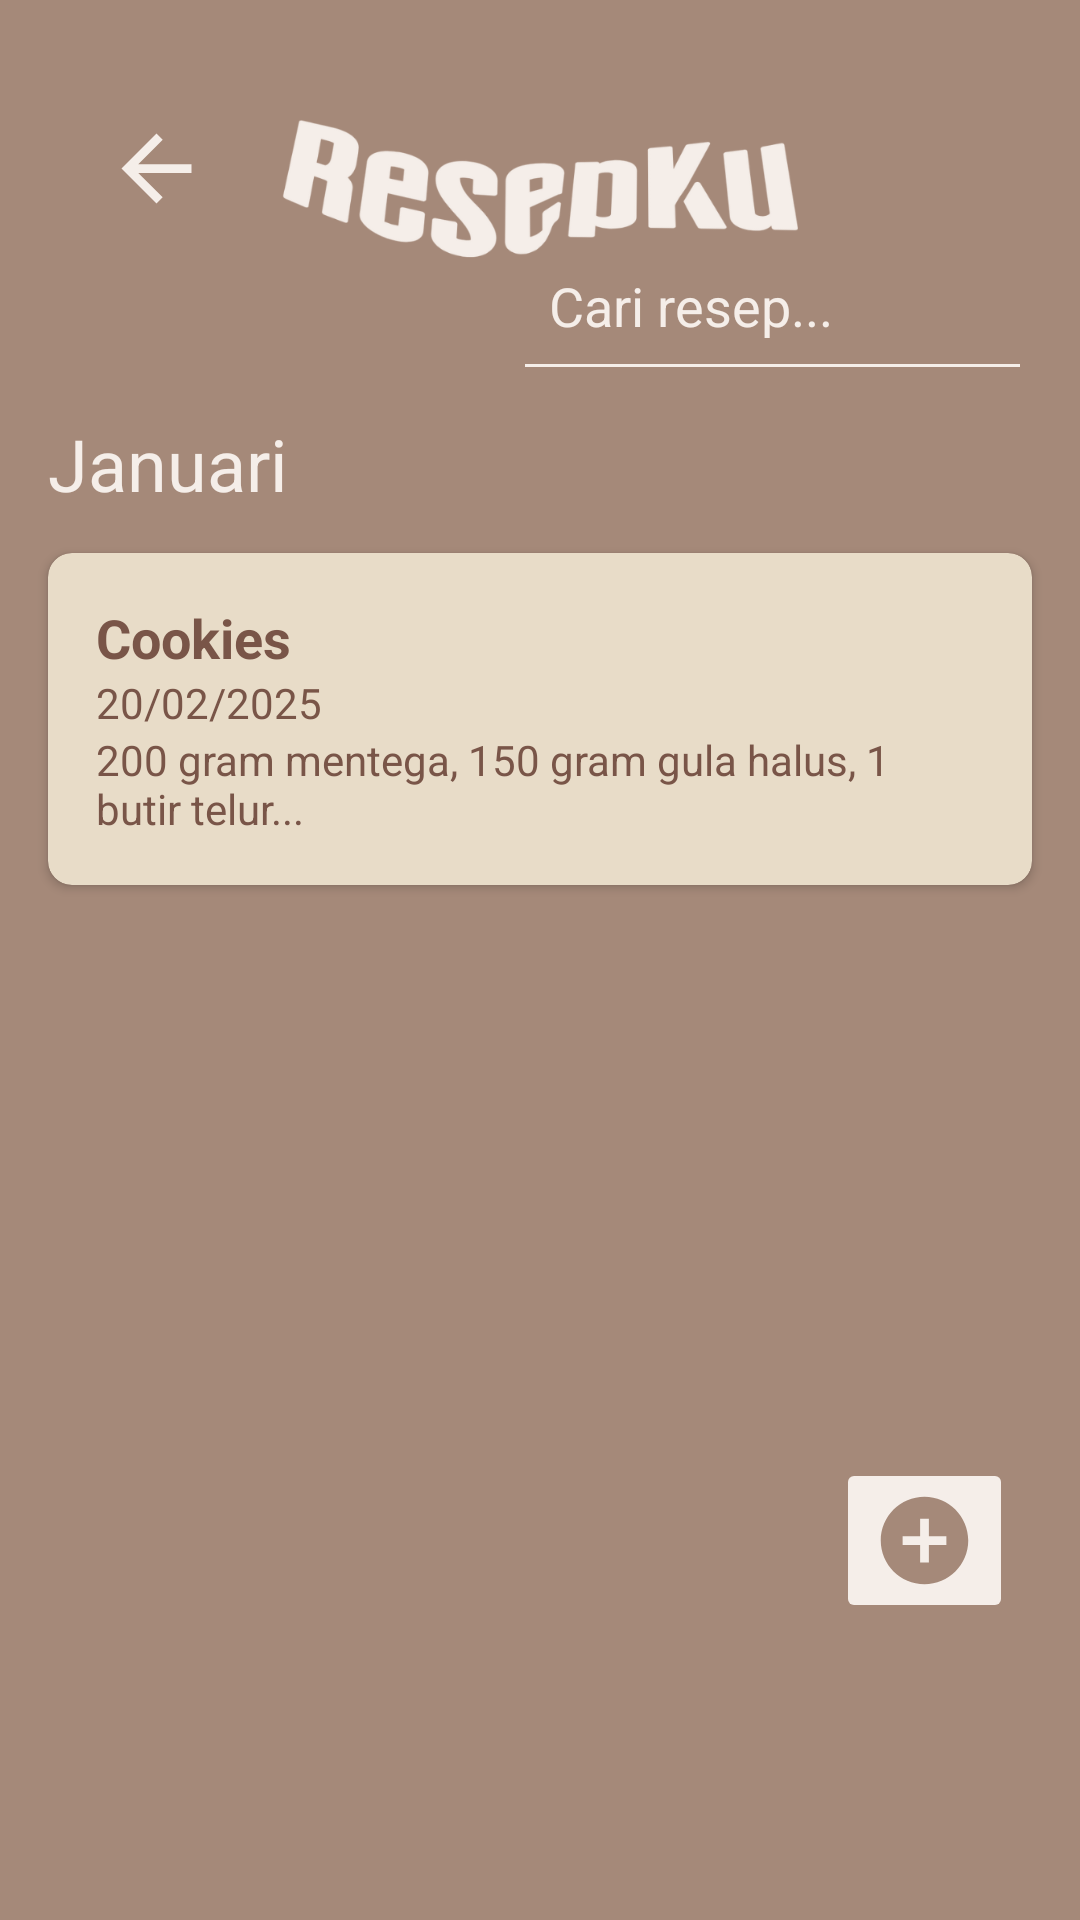

The Android layout XML behind this screen, and the referenced resources:
<!-- AndroidManifest.xml: application theme Theme.Revisi -->
<!-- res/layout/activity_list_resep.xml -->
<?xml version="1.0" encoding="utf-8"?>
<androidx.constraintlayout.widget.ConstraintLayout
    xmlns:android="http://schemas.android.com/apk/res/android"
    xmlns:app="http://schemas.android.com/apk/res-auto"
    xmlns:tools="http://schemas.android.com/tools"
    android:id="@+id/main"
    android:layout_width="match_parent"
    android:layout_height="match_parent"
    android:background="#a58979"
    tools:context=".ListResepActivity">

    <androidx.constraintlayout.widget.Guideline
        android:id="@+id/guideline_top"
        android:layout_width="wrap_content"
        android:layout_height="wrap_content"
        android:orientation="horizontal"
        app:layout_constraintGuide_percent="0.05" />

    <ImageButton
        android:id="@+id/button_back"
        android:layout_width="48dp"
        android:layout_height="48dp"
        android:layout_marginStart="28dp"
        android:background="?attr/selectableItemBackgroundBorderless"
        android:contentDescription="Back Button"
        android:src="@drawable/baseline_arrow_back_24"
        app:layout_constraintStart_toStartOf="parent"
        app:layout_constraintTop_toTopOf="@+id/guideline_top"
        app:tint="#F5EEE9" />

    <EditText
        android:id="@+id/edit_search"
        android:layout_width="173dp"
        android:layout_height="57dp"
        android:layout_marginEnd="16dp"
        android:autofillHints=""
        android:backgroundTint="#F5EEE9"
        android:hint="Cari resep..."
        android:imeOptions="actionSearch"
        android:inputType="text"
        android:padding="12dp"
        android:shadowColor="#F5EEE9"
        android:textColorHint="#F5EEE9"
        android:textColorLink="#F5EEE9"
        app:layout_constraintBottom_toBottomOf="parent"
        app:layout_constraintEnd_toEndOf="parent"
        app:layout_constraintHorizontal_bias="1.0"
        app:layout_constraintStart_toStartOf="parent"
        app:layout_constraintTop_toTopOf="parent"
        app:layout_constraintVertical_bias="0.126" />

    <TextView
        android:id="@+id/text_bulan"
        android:layout_width="153dp"
        android:layout_height="38dp"
        android:layout_marginStart="16dp"
        android:layout_marginTop="8dp"
        android:layout_marginEnd="16dp"
        android:text="Januari"
        android:textColor="#F5EEE9"
        android:textSize="24sp"
        app:layout_constraintEnd_toEndOf="parent"
        app:layout_constraintHorizontal_bias="0.0"
        app:layout_constraintStart_toStartOf="parent"
        app:layout_constraintTop_toBottomOf="@+id/edit_search" />

    <androidx.cardview.widget.CardView
        android:id="@+id/card_resep_item"
        android:layout_width="0dp"
        android:layout_height="wrap_content"
        android:layout_marginStart="16dp"
        android:layout_marginTop="8dp"
        android:layout_marginEnd="16dp"
        app:cardBackgroundColor="#E8DCC8"
        app:cardCornerRadius="8dp"
        app:layout_constraintEnd_toEndOf="parent"
        app:layout_constraintStart_toStartOf="parent"
        app:layout_constraintTop_toBottomOf="@+id/text_bulan">

        <LinearLayout
            android:id="@+id/linearLayout"
            android:layout_width="match_parent"
            android:layout_height="wrap_content"
            android:orientation="vertical"
            android:padding="16dp">

            <TextView
                android:id="@+id/text_nama_resep"
                android:layout_width="wrap_content"
                android:layout_height="wrap_content"
                android:text="Cookies"
                android:textSize="18sp"
                android:textStyle="bold"
                android:textColor="#795548" />

            <TextView
                android:id="@+id/text_tanggal_resep"
                android:layout_width="wrap_content"
                android:layout_height="wrap_content"
                android:text="20/02/2025"
                android:textColor="#795548" />
            <TextView
                android:id="@+id/text_deskripsi_singkat"
                android:layout_width="wrap_content"
                android:layout_height="wrap_content"
                android:text="200 gram mentega, 150 gram gula halus, 1 butir telur..."
                android:textColor="#795548" />

        </LinearLayout>
    </androidx.cardview.widget.CardView>

    <ImageButton
        android:id="@+id/fab_add"
        android:layout_width="wrap_content"
        android:layout_height="wrap_content"
        android:contentDescription="TODO"
        android:src="@drawable/baseline_add_circle_24"
        app:backgroundTint="#F5EEE9"
        app:layout_constraintBottom_toBottomOf="parent"
        app:layout_constraintEnd_toEndOf="parent"
        app:layout_constraintHorizontal_bias="0.926"
        app:layout_constraintStart_toStartOf="parent"
        app:layout_constraintTop_toTopOf="parent"
        app:layout_constraintVertical_bias="0.831"
        app:tint="#A58979" />

    <ImageView
        android:id="@+id/imageView2"
        android:layout_width="179dp"
        android:layout_height="75dp"
        app:layout_constraintBottom_toBottomOf="parent"
        app:layout_constraintEnd_toEndOf="parent"
        app:layout_constraintStart_toStartOf="parent"
        app:layout_constraintTop_toTopOf="parent"
        app:layout_constraintVertical_bias="0.045"
        app:srcCompat="@drawable/resepku" />


</androidx.constraintlayout.widget.ConstraintLayout>
<!-- resources referenced by this layout -->
<resources>
  <!-- drawable baseline_add_circle_24 (drawable) -->
  <vector xmlns:android="http://schemas.android.com/apk/res/android" android:height="35dp" android:tint="#F5EEE9" android:viewportHeight="24" android:viewportWidth="24" android:width="35dp">
        
      <path android:fillColor="@android:color/white" android:pathData="M12,2C6.48,2 2,6.48 2,12s4.48,10 10,10 10,-4.48 10,-10S17.52,2 12,2zM17,13h-4v4h-2v-4L7,13v-2h4L11,7h2v4h4v2z"/>
      
  </vector>
  <!-- drawable baseline_arrow_back_24 (drawable) -->
  <vector xmlns:android="http://schemas.android.com/apk/res/android" android:autoMirrored="true" android:height="35dp" android:tint="#A58979" android:viewportHeight="24" android:viewportWidth="24" android:width="35dp">
        
      <path android:fillColor="@android:color/white" android:pathData="M20,11H7.83l5.59,-5.59L12,4l-8,8 8,8 1.41,-1.41L7.83,13H20v-2z"/>
      
  </vector>
  <!-- drawable resepku: png bitmap (drawable, 55490 bytes) -->
  <style name="Theme.Revisi" parent="Base.Theme.Revisi" />
  <style name="Base.Theme.Revisi" parent="Theme.Material3.DayNight.NoActionBar">
          
          
      </style>
</resources>
